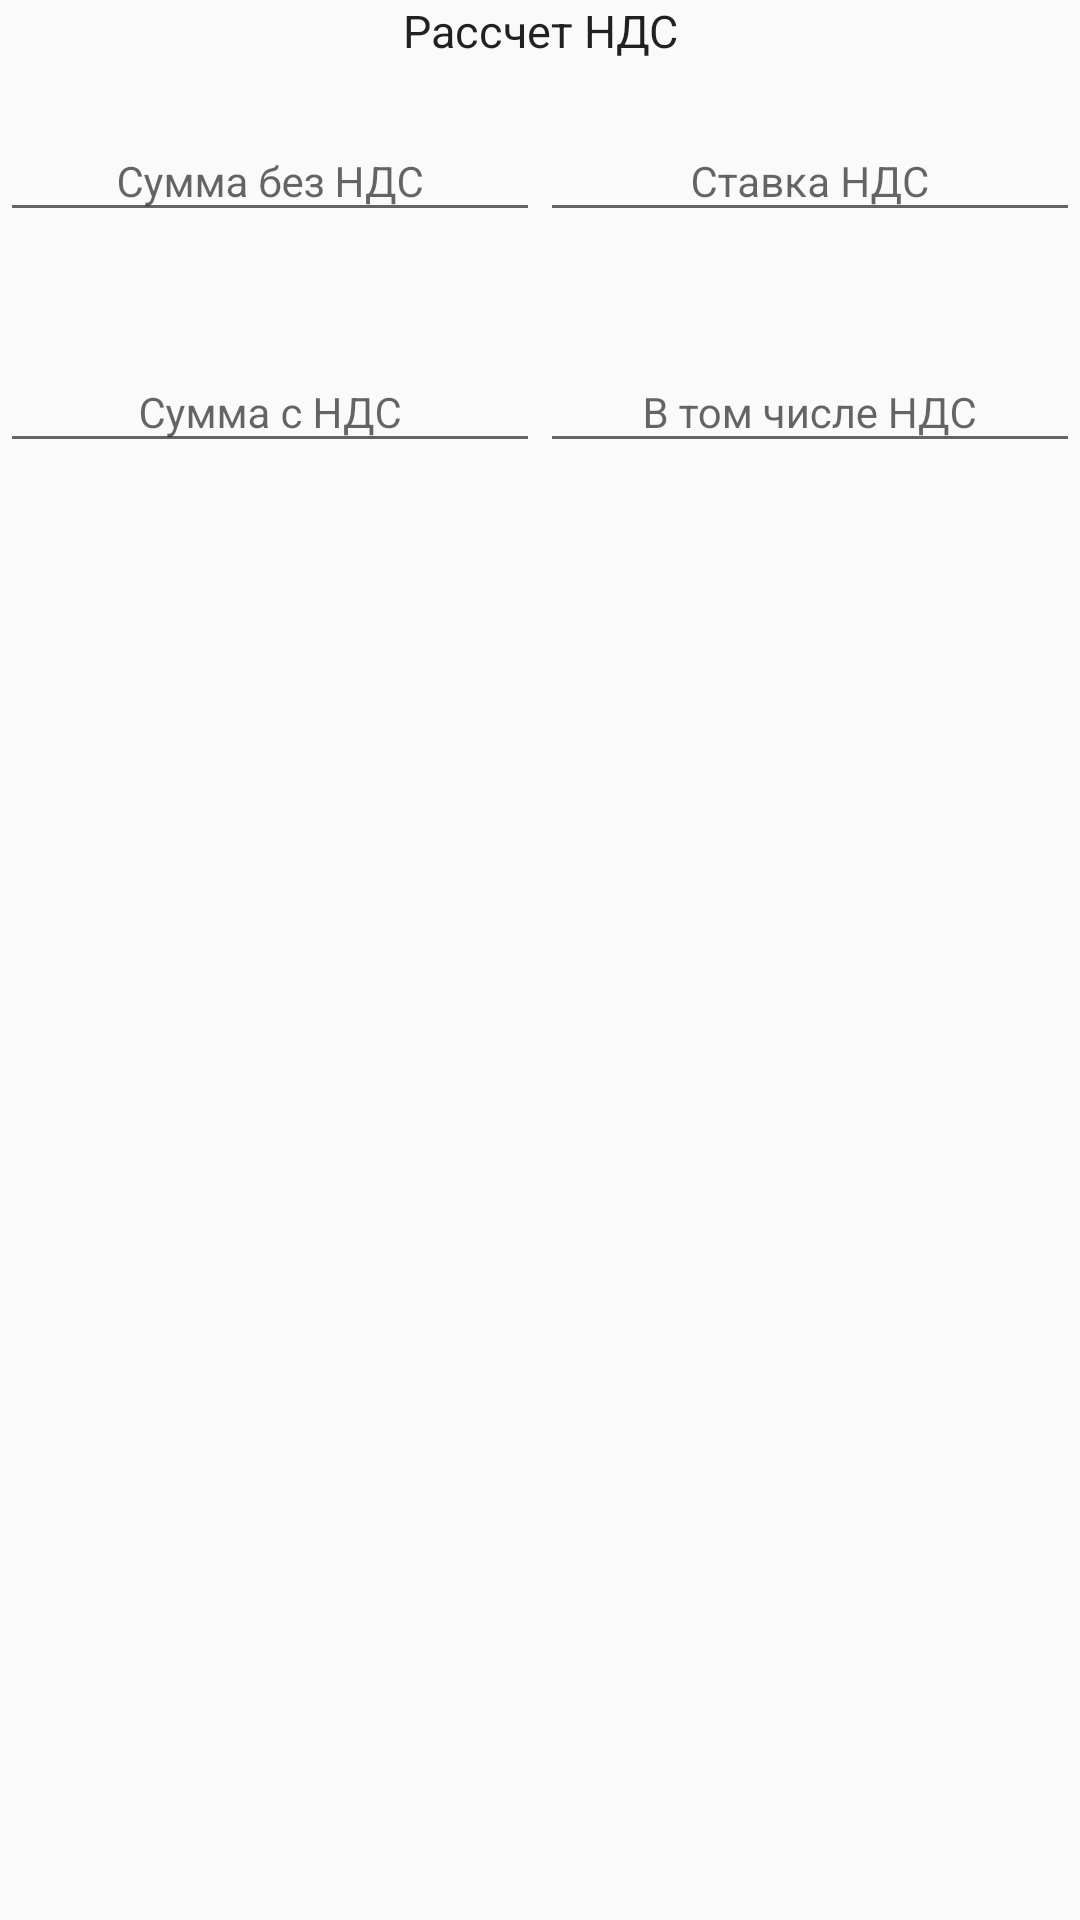

Produce the Android XML layout that renders to this screen, including the resource entries it uses.
<!-- AndroidManifest.xml: application theme AppTheme -->
<!-- res/layout/fragment_nds_calc.xml -->
<?xml version="1.0" encoding="utf-8"?>
<android.support.constraint.ConstraintLayout xmlns:android="http://schemas.android.com/apk/res/android"
    xmlns:tools="http://schemas.android.com/tools"
    android:layout_width="match_parent"
    android:layout_height="match_parent">
    <LinearLayout
        android:orientation="vertical"
        android:layout_width="match_parent"
        android:layout_height="match_parent">
        <LinearLayout
            android:orientation="vertical"
            android:layout_width="match_parent"
            android:layout_height="wrap_content">

            <TextView
                style="@style/TextViewStyle"
                android:id="@+id/nds_calc_head"
                android:layout_width="match_parent"
                android:layout_height="wrap_content"
                android:text="@string/NDS_calc_text"
                />
        </LinearLayout>
        <LinearLayout
            android:orientation="horizontal"
            android:layout_width="match_parent"
            android:layout_height="wrap_content">

            <android.support.design.widget.TextInputLayout
                style="@style/CalcStyle"
                android:layout_width="match_parent"
                android:layout_height="wrap_content">

                <EditText
                    android:id="@+id/NDS_calc_sum_no_tax"
                    style="@style/CalcStyle"
                    android:hint="@string/NDS_calc_hint_no_NDS"
                    android:inputType="numberDecimal" />
            </android.support.design.widget.TextInputLayout>

            <android.support.design.widget.TextInputLayout
                style="@style/CalcStyle"
                android:layout_width="match_parent"
                android:layout_height="wrap_content">

                <EditText
                    android:id="@+id/NDS_calc_tax"
                    style="@style/CalcStyle"
                    android:hint="@string/NDS_calc_hint_NDS"
                    android:inputType="numberDecimal" />
            </android.support.design.widget.TextInputLayout>
        </LinearLayout>
        <LinearLayout
            android:orientation="horizontal"
            android:layout_width="match_parent"
            android:layout_height="wrap_content">

            <android.support.design.widget.TextInputLayout
                style="@style/CalcStyle"
                android:layout_width="match_parent"
                android:layout_height="wrap_content">


                <EditText
                    style="@style/CalcStyle"
                    android:id="@+id/NDS_calc_sum"
                    android:inputType="numberDecimal"
                    android:hint="@string/NDS_calc_hint_sum"/>
            </android.support.design.widget.TextInputLayout>

            <android.support.design.widget.TextInputLayout
                style="@style/CalcStyle"
                android:layout_width="match_parent"
                android:layout_height="wrap_content">

                <EditText
                    style="@style/CalcStyle"
                    android:id="@+id/NDS_calc_tax_sum"
                    android:inputType="numberDecimal"
                    android:hint="@string/NDS_calc_hint_tax_value"/>
            </android.support.design.widget.TextInputLayout>

        </LinearLayout>
    </LinearLayout>

</android.support.constraint.ConstraintLayout>
<!-- resources referenced by this layout -->
<resources>
  <string name="NDS_calc_hint_NDS">Ставка НДС</string>
  <string name="NDS_calc_hint_no_NDS">Сумма без НДС</string>
  <string name="NDS_calc_hint_sum">Сумма с НДС</string>
  <string name="NDS_calc_hint_tax_value">В том числе НДС</string>
  <string name="NDS_calc_text">Рассчет НДС</string>
  <style name="CalcStyle" parent="AppTheme">
          <item name="android:layout_marginTop">10dp</item>
          <item name="android:layout_marginBottom">10dp</item>
          <item name="android:layout_width">match_parent</item>
          <item name="android:layout_weight">1</item>
          <item name="android:layout_height">wrap_content</item>
          <item name="android:gravity">center</item>
      </style>
  <style name="TextViewStyle" parent="AppTheme">
          <item name="android:layout_width">match_parent</item>
          <item name="android:layout_height">match_parent</item>
          <item name="android:textSize">15dp</item>
          <item name="android:gravity">center</item>
      </style>
  <style name="AppTheme" parent="Theme.AppCompat.Light.DarkActionBar">
          
          <item name="colorPrimary">@color/colorPrimary</item>
          <item name="colorPrimaryDark">@color/colorPrimaryDark</item>
          <item name="colorAccent">@color/colorAccent</item>
      </style>
  <!-- not gathered from this repository: default colours our renderer supplied (Android Studio template values) -->
  <color name="colorPrimary">#FF6200EE</color>
  <color name="colorPrimaryDark">#FF3700B3</color>
  <color name="colorAccent">#FF03DAC5</color>
</resources>
